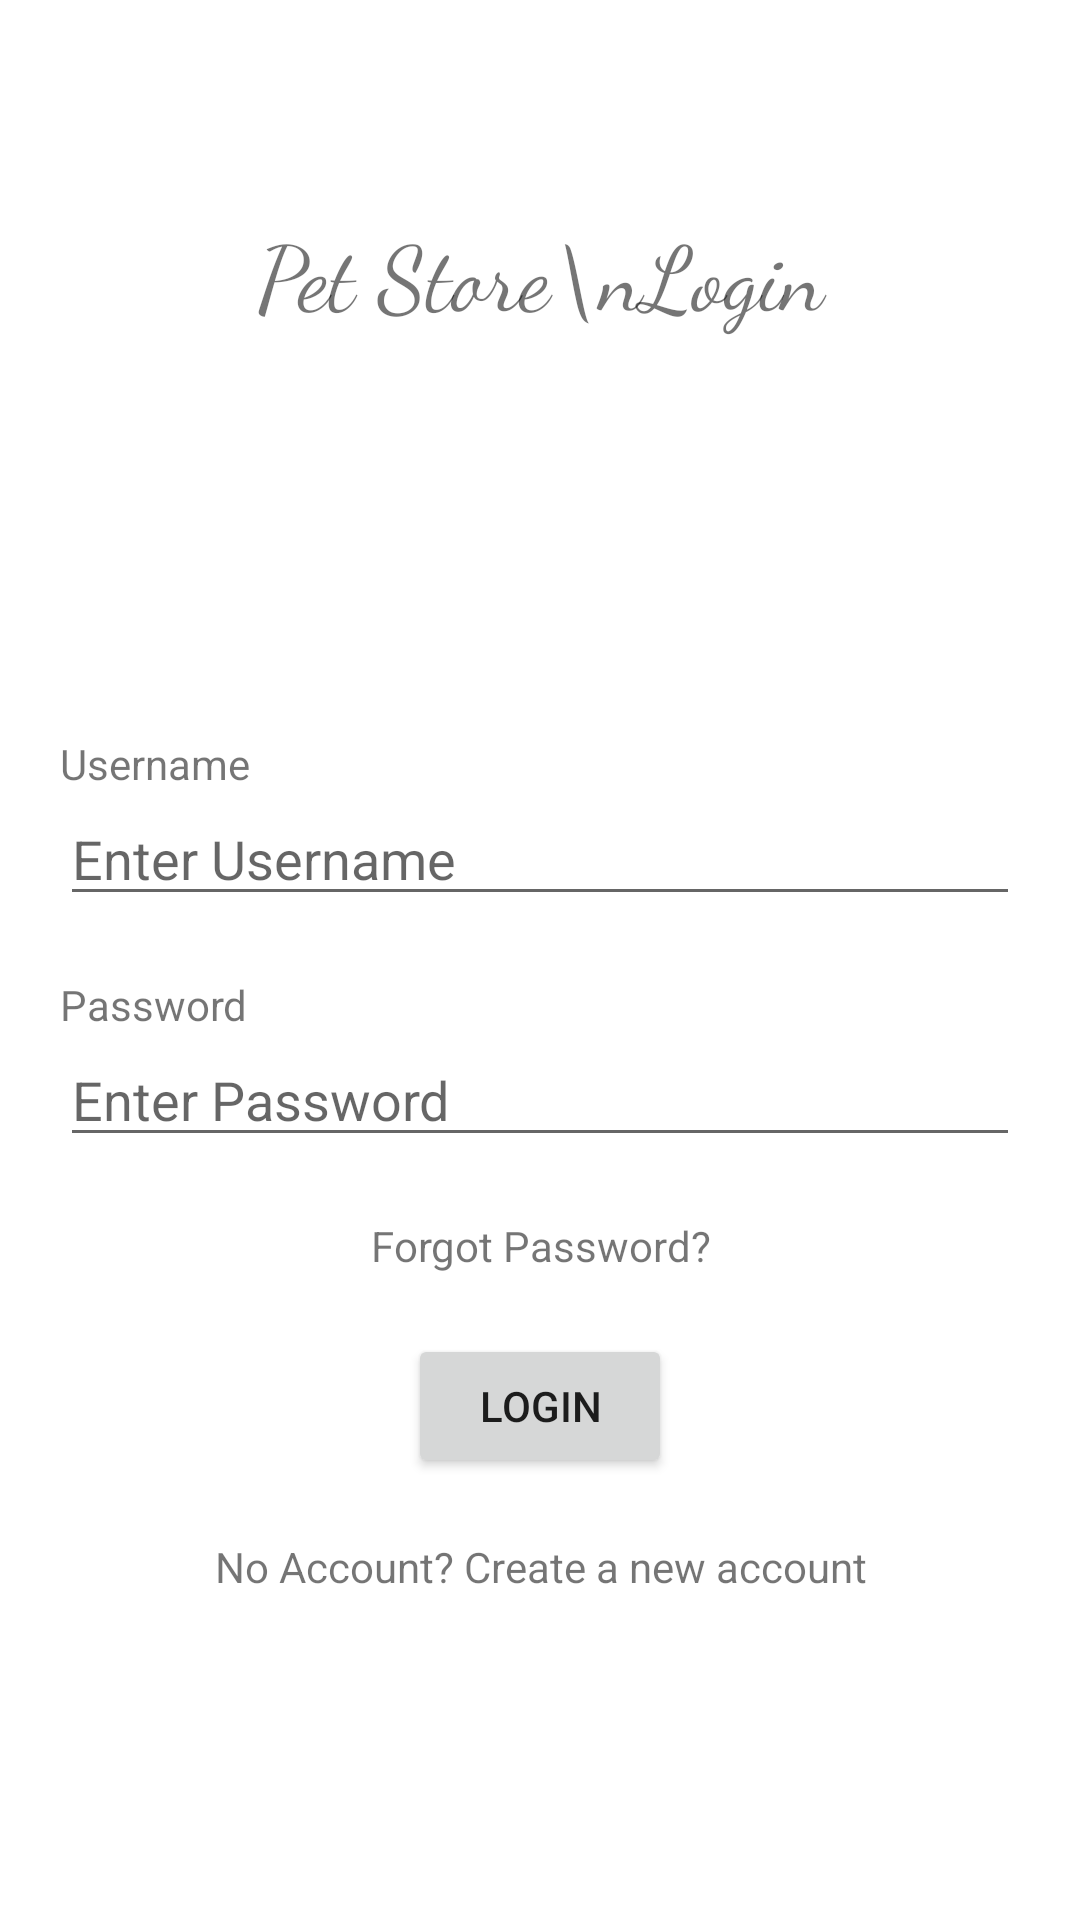

Here is an Android app screen rendered from its layout file. Give the layout XML and the strings, colors and styles it references.
<!-- AndroidManifest.xml: application theme Theme.PetStore -->
<!-- res/layout/activity_main.xml -->
<?xml version="1.0" encoding="utf-8" ?>
<androidx.drawerlayout.widget.DrawerLayout
    xmlns:android="http://schemas.android.com/apk/res/android"
    xmlns:app="http://schemas.android.com/apk/res-auto"
    xmlns:tools="http://schemas.android.com/tools"
    android:id="@+id/my_drawer_layout"
    android:layout_width="match_parent"
    android:layout_height="match_parent"
    tools:context=".MainActivity"
    tools:ignore="HardcodedText">

        <LinearLayout
            android:layout_width="match_parent"
            android:layout_height="match_parent"
            android:orientation="vertical">


        <TextView
            android:layout_width="match_parent"
            android:layout_height="225dp"
            android:text="Pet Store\nLogin"
            android:textAlignment="center"
            android:paddingVertical="70dp"
            android:textSize="30dp"
            android:fontFamily="cursive"
            />

        <TextView
            android:id="@+id/usrnm"
            android:layout_width="match_parent"
            android:layout_height="wrap_content"
            android:text="Username"
            android:layout_marginHorizontal="20dp"
            android:layout_marginTop="20dp"/>

        <EditText
            android:id="@+id/unm"
            android:layout_width="match_parent"
            android:layout_height="wrap_content"
            android:hint="Enter Username"
            android:layout_marginHorizontal="20dp"
            android:layout_marginBottom="20dp"/>

        <TextView
            android:id="@+id/pswd"
            android:layout_width="match_parent"
            android:layout_height="wrap_content"
            android:text="Password"
            android:layout_marginHorizontal="20dp"/>

        <EditText
            android:id="@+id/pd"
            android:layout_width="match_parent"
            android:layout_height="wrap_content"
            android:hint="Enter Password"
            android:inputType="textPassword"
            android:layout_marginHorizontal="20dp"/>
                <TextView
                    android:id="@+id/fpd"
                    android:layout_width="match_parent"
                    android:layout_height="wrap_content"
                    android:text="Forgot Password?"
                    android:gravity="center_horizontal"
                    android:layout_marginTop="20dp"
                    android:layout_marginBottom="20dp"/>

                <LinearLayout
                    android:id="@+id/LinearLayout1"
                    android:layout_width="match_parent"
                    android:layout_height="wrap_content"
                    android:gravity="center_horizontal"
                    android:orientation="vertical" >

                        <Button
                            android:id="@+id/login"
                            android:layout_width="wrap_content"
                            android:layout_height="wrap_content"
                            android:text="Login"/>
                </LinearLayout>

                <TextView
                    android:id="@+id/act"
                    android:layout_width="match_parent"
                    android:layout_height="wrap_content"
                    android:text="No Account? Create a new account"
                    android:layout_marginTop="20dp"
                    android:gravity="center_horizontal"/>

        </LinearLayout>
        <com.google.android.material.navigation.NavigationView
            android:id="@+id/nav_view"
            android:layout_width="wrap_content"
            android:layout_height="match_parent"
            android:layout_gravity="start"
            app:menu="@menu/nav_menu" />
</androidx.drawerlayout.widget.DrawerLayout>
<!-- resources referenced by this layout -->
<resources>
  <style name="Theme.PetStore" parent="Theme.MaterialComponents.Light">
          <item name="colorPrimary">@color/primaryColor</item>
          <item name="colorPrimaryVariant">@color/primaryDarkColor</item>
          <item name="colorOnPrimary">@color/primaryTextColor</item>
  
          
          <item name="colorSecondary">@color/secondaryColor</item>
          <item name="colorSecondaryVariant">@color/secondaryDarkColor</item>
          <item name="colorOnSecondary">@color/secondaryTextColor</item>
          
          <item name="android:statusBarColor" tools:targetApi="l">?attr/colorPrimaryVariant</item>
          
      </style>
  <color name="primaryColor">#ffd1dc</color>
  <color name="primaryDarkColor">#cba0aa</color>
  <color name="primaryTextColor">#000000</color>
  <color name="secondaryColor">#757575</color>
  <color name="secondaryDarkColor">#494949</color>
  <color name="secondaryTextColor">#ffffff</color>
</resources>
